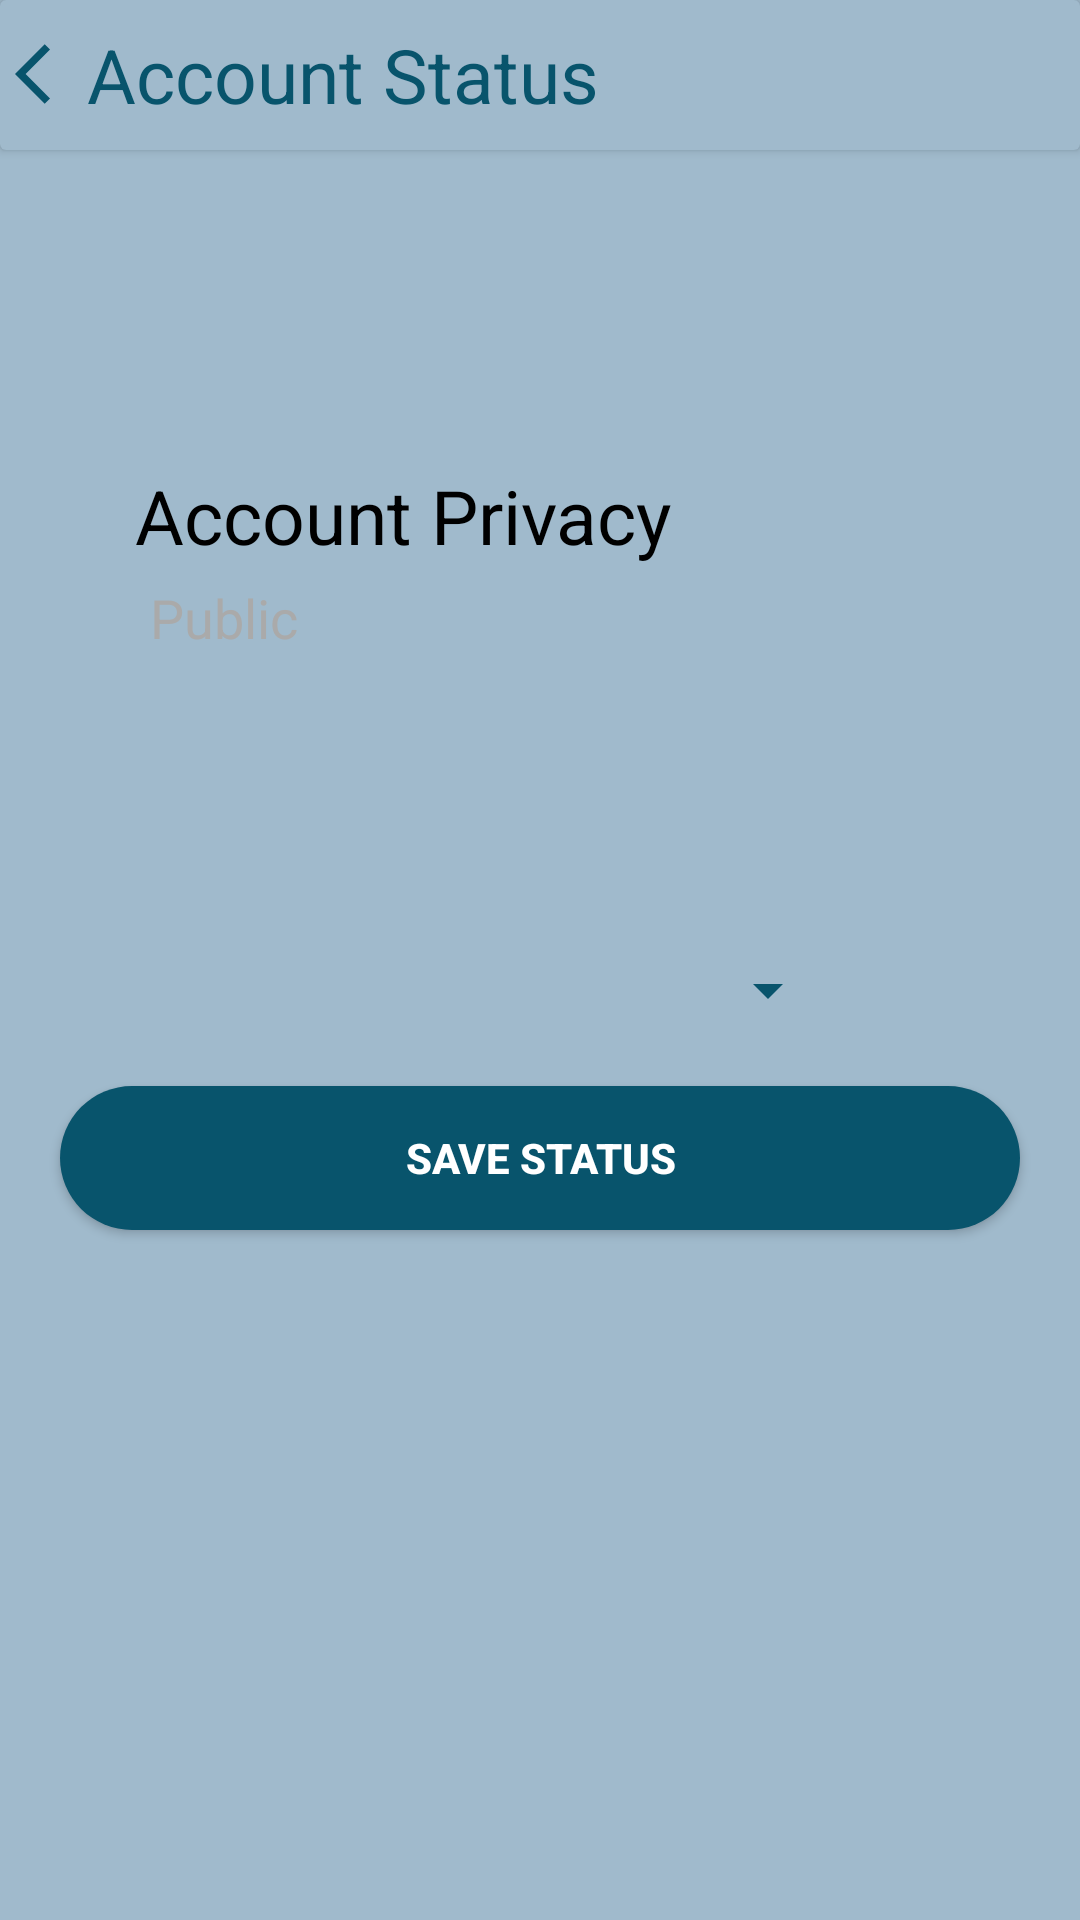

Layout XML and referenced resources for this Android screen:
<!-- AndroidManifest.xml: activity theme Theme.AppCompat.NoActionBar -->
<!-- res/layout/activity_privacy.xml -->
<?xml version="1.0" encoding="utf-8"?>
<LinearLayout xmlns:android="http://schemas.android.com/apk/res/android"
    xmlns:app="http://schemas.android.com/apk/res-auto"
    xmlns:tools="http://schemas.android.com/tools"
    android:layout_width="match_parent"
    android:layout_height="match_parent"
    android:background="@color/lighter"
    android:orientation="vertical"
    tools:context=".PrivacyActivity">

    <androidx.cardview.widget.CardView
        android:layout_width="match_parent"
        android:layout_height="50dp"
        app:cardBackgroundColor="@color/lighter"
        android:layout_marginBottom="100dp">

        <TextView
            android:layout_width="wrap_content"
            android:layout_height="wrap_content"
            android:text="Account Status"
            android:textColor="@color/light"
            android:textSize="25sp"
            android:layout_gravity="center_vertical"
            android:padding="5dp"
            android:drawableStart="@drawable/ic_baseline_arrow"
            android:drawableLeft="@drawable/ic_baseline_arrow"
            android:paddingStart="5dp"
            android:paddingLeft="5dp" />

    </androidx.cardview.widget.CardView>

    <TextView
        android:layout_width="match_parent"
        android:layout_height="wrap_content"
        android:text="Account Privacy"
        android:textColor="@color/black"
        android:layout_marginStart="40dp"
        android:textSize="25sp"
        android:padding="5dp"
        android:layout_marginLeft="40dp"/>

    <TextView
        android:id="@+id/tvStatus"
        android:layout_width="match_parent"
        android:layout_height="wrap_content"
        android:text="Public"
        android:textSize="18sp"
        android:layout_marginLeft="10dp"
        android:textColor="@android:color/darker_gray"
        android:layout_marginStart="50dp"/>



        <Spinner
            android:id="@+id/spinnerPrivacy"
            android:layout_width="200dp"
            android:layout_height="wrap_content"
            android:backgroundTint="@color/light"
            android:layout_marginTop="100dp"
            android:layout_gravity="center"/>


    <Button
        android:id="@+id/btnPrivacy"
        android:layout_width="match_parent"
        android:layout_height="wrap_content"
        android:text="Save Status"
        android:textColor="@color/white"
        android:background="@drawable/bg2"
        android:layout_margin="20dp"
        android:textStyle="bold"/>


</LinearLayout>
<!-- resources referenced by this layout -->
<resources>
  <color name="black">#FF000000</color>
  <color name="light">#08546c</color>
  <color name="lighter">#A0BACC</color>
  <color name="white">#FFFFFFFF</color>
  <!-- drawable bg2 (drawable) -->
  <?xml version="1.0" encoding="utf-8"?>
  <shape xmlns:android="http://schemas.android.com/apk/res/android">
      <solid android:color="@color/light" />
      <corners
          android:bottomLeftRadius="500dp"
          android:bottomRightRadius="500dp"
          android:topLeftRadius="500dp"
          android:topRightRadius="500dp" />
  
  </shape>
  <!-- drawable ic_baseline_arrow (drawable) -->
  <vector xmlns:android="http://schemas.android.com/apk/res/android"
      android:width="24dp"
      android:height="24dp"
      android:viewportWidth="24"
      android:viewportHeight="24">
    <path
        android:fillColor="@color/light"
        android:pathData="M11.67,3.87L9.9,2.1 0,12l9.9,9.9 1.77,-1.77L3.54,12z"/>
  </vector>
</resources>
